Run: headless pygame with SDL's dummy video driver; simulated clock (each Clock.tick advances the game by its frame time, no real sleeping); random seed 0; keys injected as events and as key.get_pressed() state; no mouse input.
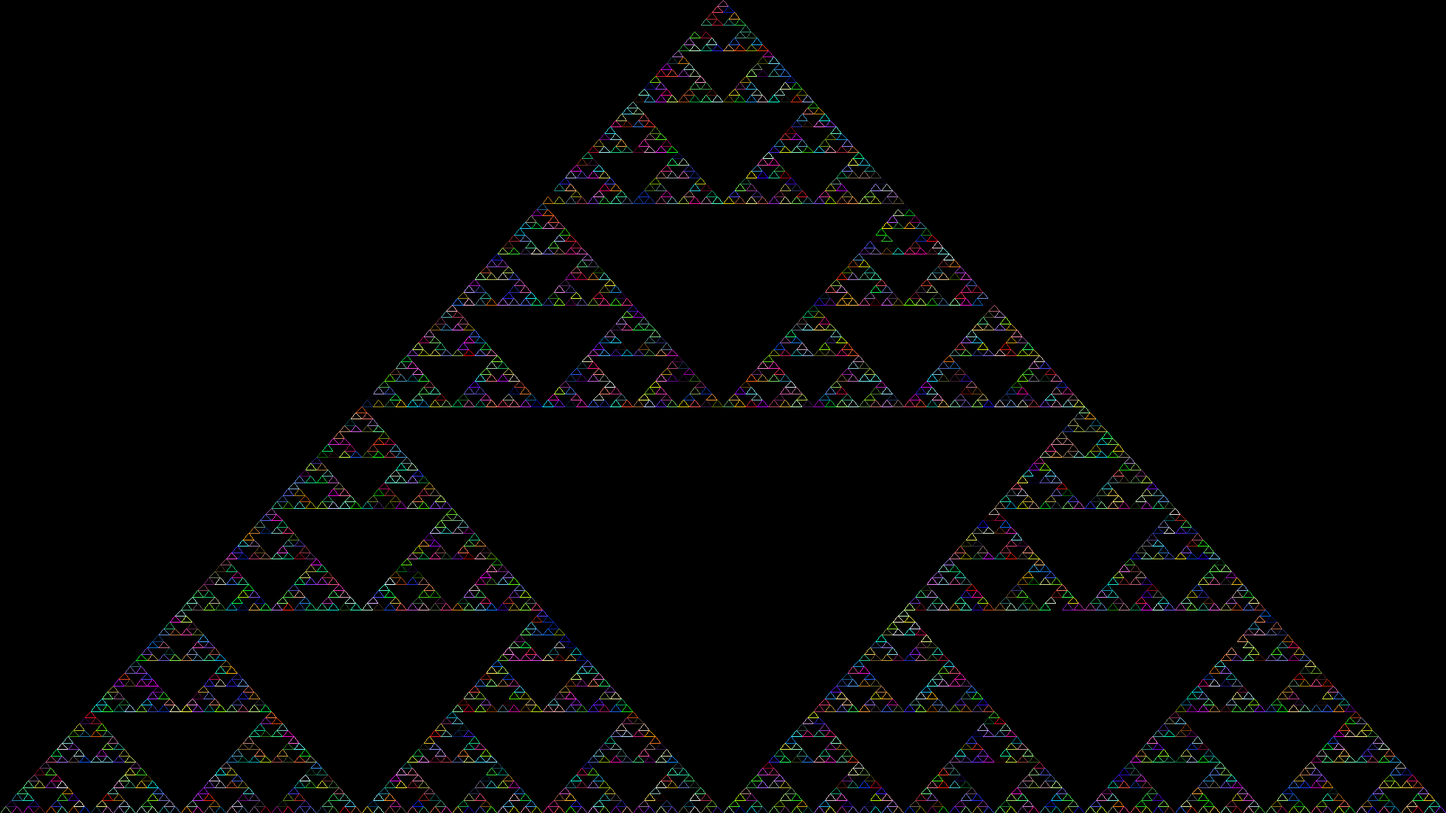
Frame 1 of 4 · flips 1–60 · no input
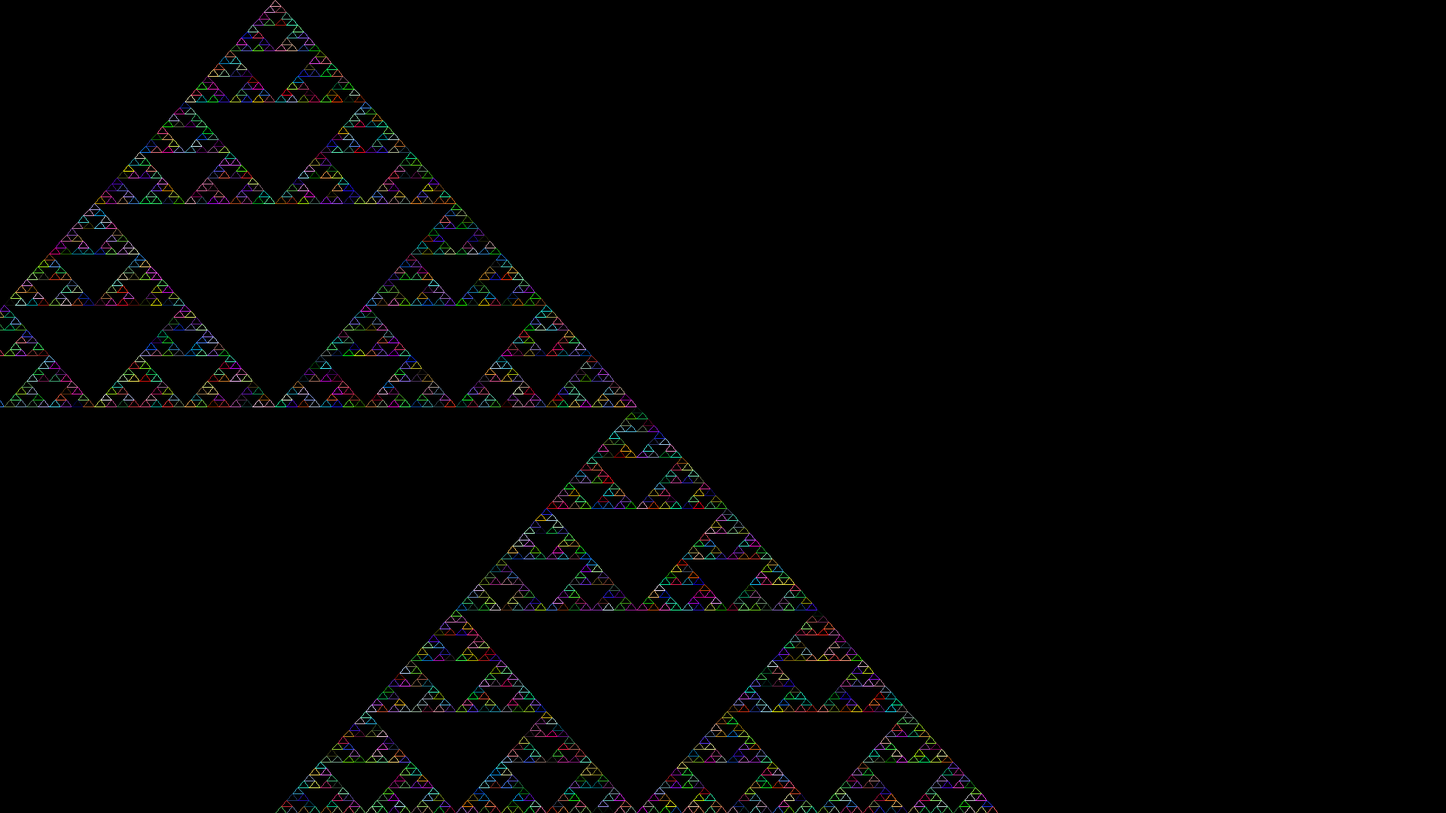
Frame 2 of 4 · flips 61–180 · tapped SPACE, RETURN · held RIGHT (→), D
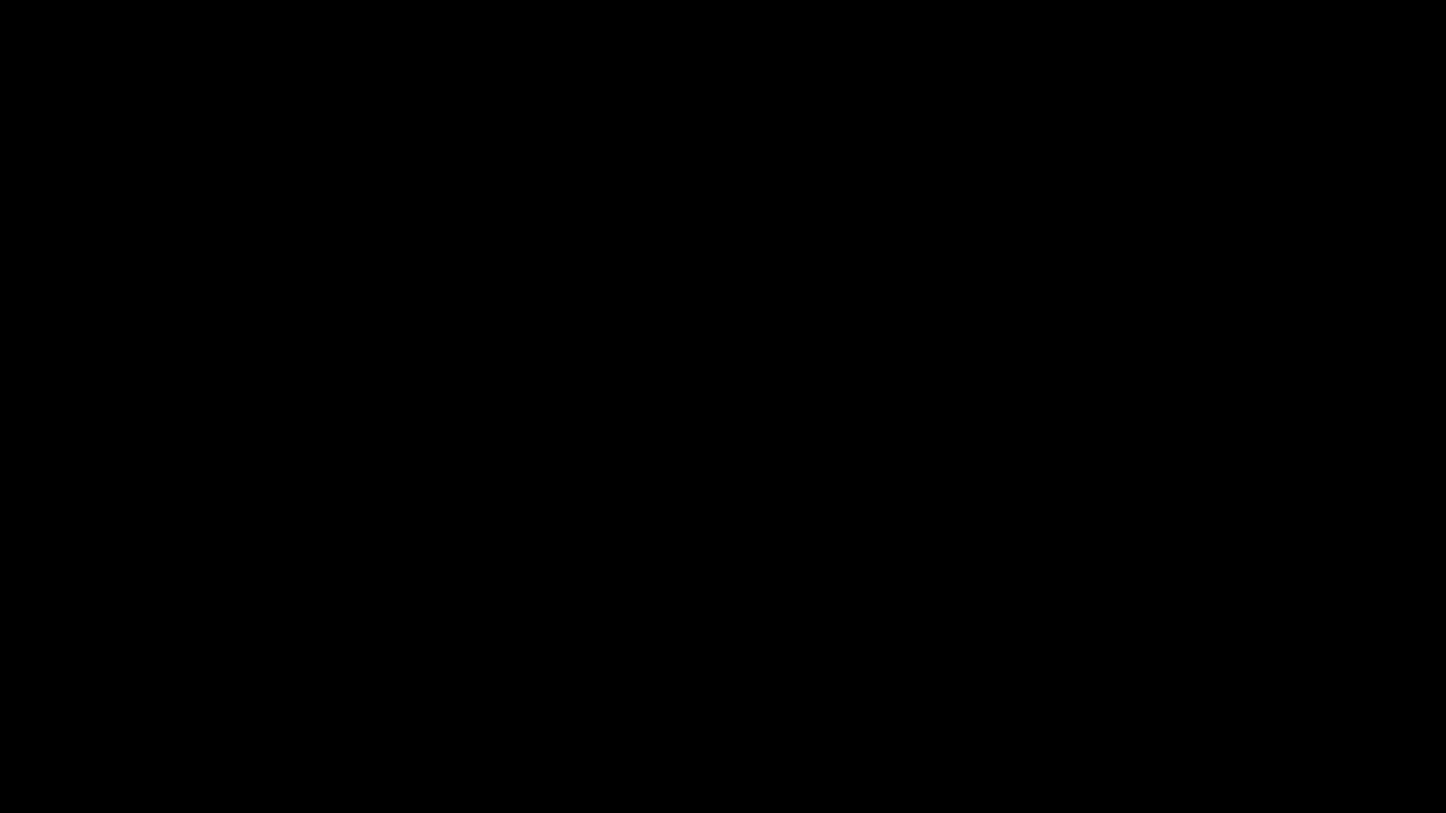
Frame 3 of 4 · flips 181–300 · held DOWN (↓), S
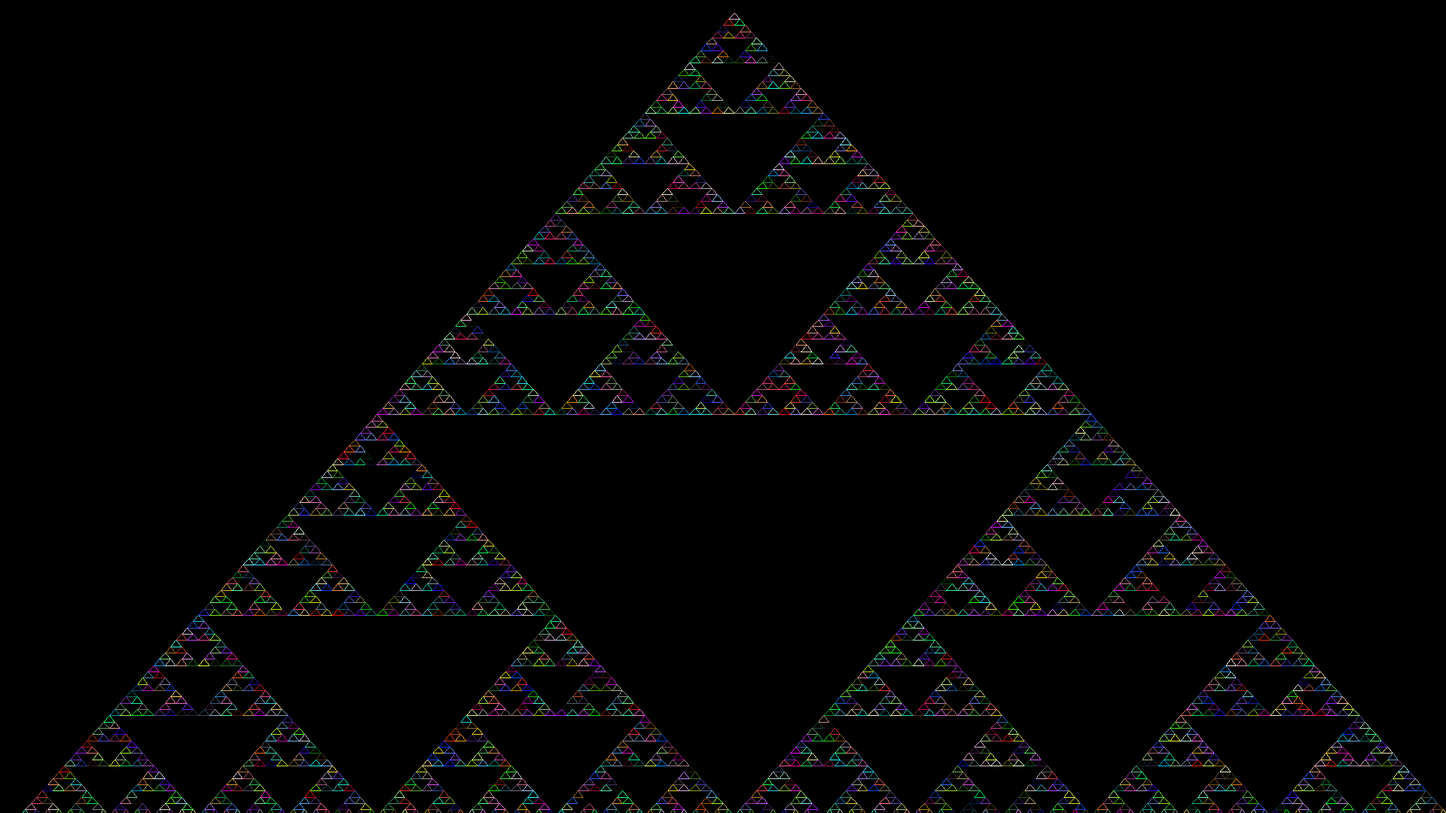
Frame 4 of 4 · flips 301–420 · held LEFT (←), A, UP (↑), W

The pygame program that drew these frames:

import pygame
import math
import random
pygame.init()
screenX = 1920
screenY = 1080
screen = pygame.display.set_mode((screenX, screenY))
doExit = False
lines = 0
cameraX = 0
cameraY = 0
scale = 1
Clock = pygame.time.Clock()

# https://docs.google.com/presentation/d/1_9vaR8Gl3kL8IgQ9PZxdM65N26y-_QPE6OMWVh0LTdU/edit#slide=id.g2675e1715c5_0_20

def midPoint(num1, num2):
    return(num1 + (num2 - num1)/2)

def onScreen(x, y):
    if (x > 0 and x < screenX) and (y > 0 and y < screenY):
        return True
    else:
        return False

def sierpinski(x1, y1, x2, y2, x3, y3, counter, isEven, screen, scale):
    counter += 1
    if counter <= countScaleVal:
        if isEven and (counter == countScaleVal): #only draws the triangles on the 8th frame to prevent overdraw.
            r = random.randint(0, 255)#(counter * 100) % 255
            g = random.randint(0, 255)
            b = random.randint(0, 255)
            color = (r, g, b)
            # baseColor = 255
            # color = (baseColor, baseColor, baseColor)
            
            # pygame.draw.polygon(screen, color, ((x1, y1), (x2, y2), (x3, y3)))
            if onScreen(x1, y1) or onScreen(x2, y2):
                pygame.draw.line(screen, color, (x1, y1), (x2, y2))
                global lines
                lines += 1
            if onScreen(x2, y2) or onScreen(x3, y3):
                pygame.draw.line(screen, color, (x2, y2), (x3, y3))
                lines += 1
            if onScreen(x3, y3) or onScreen(x1, y1):
                pygame.draw.line(screen, color, (x3, y3), (x1, y1))
                lines += 1

        midx1x2 = midPoint(x1, x2)
        midy1y2 = midPoint(y1, y2)
        midx3x1 = midPoint(x3, x1)
        midy3y1 = midPoint(y3, y1)
        midx3x2 = midPoint(x3, x2)
        midy3y2 = midPoint(y3, y2)
        if onScreen(x1, y1) or onScreen(midx1x2, midy1y2) or onScreen(midx3x1, midy3y1):
            sierpinski(x1, y1, midx1x2, midy1y2, midx3x1, midy3y1, counter, isEven, screen, scale)
        if onScreen(midx1x2, midy1y2) or onScreen(x2, y2) or onScreen(midx3x2, midy3y2):
            sierpinski(midx1x2, midy1y2, x2, y2, midx3x2, midy3y2, counter, isEven, screen, scale)
        if onScreen(midx3x1, midy3y1) or onScreen(midx3x2, midy3y2) or onScreen(x3, y3):
            sierpinski(midx3x1, midy3y1, midx3x2, midy3y2, x3, y3, counter, isEven, screen, scale)
        # pygame.display.flip()
        isEven *= -1
        return 0



# sierpinski(screenX/2, 0, 0, screenY, screenX, screenY, 0, True, screen, scale)

countScaleVal = 8 #math.floor(8 * ((scale - 1) / 8 + 1))
while not doExit:
    for i in pygame.event.get():
        if i.type == pygame.QUIT:
            doExit = True

    # cameraX += 1
    # scale += .01

    

    keys = pygame.key.get_pressed()
    if keys[pygame.K_LSHIFT]:
        moveSpeed = -5 * (1/(scale + scale/100)) * 5
    else:
        moveSpeed = -5 * (1/(scale + scale/100))
    if keys[pygame.K_LCTRL]:
        scaleSpeed = (scale/100) * 2
    else:
        scaleSpeed = scale/100
    if keys[pygame.K_w]:
        cameraY -= moveSpeed
        print("lines = " + str(lines))
    if keys[pygame.K_a]:
        cameraX -= moveSpeed
        print("lines = " + str(lines))
    if keys[pygame.K_s]:
        cameraY += moveSpeed
        print("lines = " + str(lines))
    if keys[pygame.K_d]:
        cameraX += moveSpeed
        print("lines = " + str(lines))
    if keys[pygame.K_r]:
        cameraX = 0
        cameraY = 0
        scale = 1
        countScaleVal = 8
    if keys[pygame.K_UP]:
        scale += scaleSpeed
        posx1 = screenX/2
        cameraX -= (posx1 * scale) - (posx1 * (scale - scaleSpeed)) # current pos * scale - last frame's pos * scale. In other words, "delta posx1".
        # cameraY += moveSpeed
        if posx3 / (2 ** countScaleVal) > 7.5 and posx3 / (2 ** (countScaleVal + 1)) > 4.5:
            countScaleVal += 1
        print("lines = " + str(lines), scale, countScaleVal, posx3 / (2 ** countScaleVal), 0*scale + cameraY)
    if keys[pygame.K_DOWN]:
        scale -= scaleSpeed
        cameraX += abs((posx1 * scale) - (posx1 * (scale - scaleSpeed)))
        # cameraY += moveSpeed
        if posx3 / (2 ** countScaleVal) < 4.5:
            countScaleVal -= 1
        print("lines = " + str(lines), scale, countScaleVal, posx3 / (2 ** countScaleVal))

    lines = 0

    screen.fill((0, 0, 0))
    posx1 = (screenX/2 * scale) + cameraX
    posy1 = (0 * scale) + cameraY
    posx2 = (0 * scale) + cameraX# - ((screenY) * scale) - screenY
    posy2 = (screenY * scale) + cameraY
    posx3 = (screenX * scale) + cameraX
    posy3 = (screenY * scale) + cameraY


    sierpinski(posx1, posy1, posx2, posy2, posx3, posy3, 0, True, screen, scale)

    pygame.display.flip()
pygame.quit()
